Photos from the image-classification dataset "data_split" in the GitHub repository AbdullahAlrebdi/Task_7. Its 3 classes are: paper, rock, scissor.

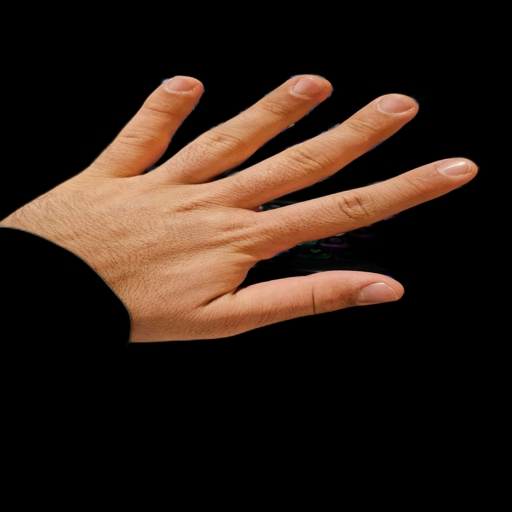
Label: paper

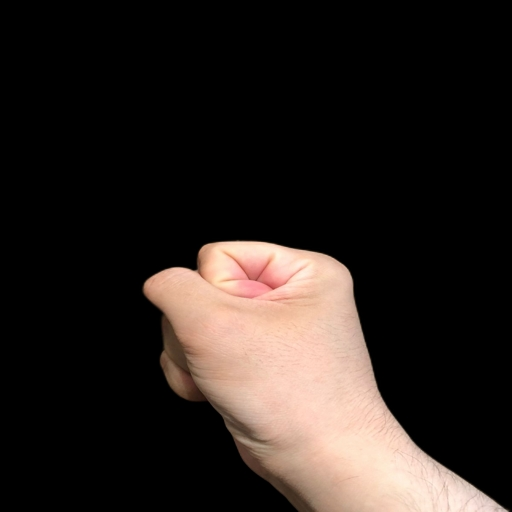
Label: rock

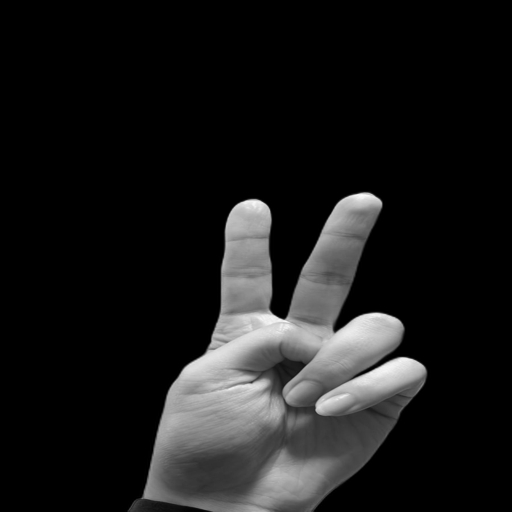
Label: scissor

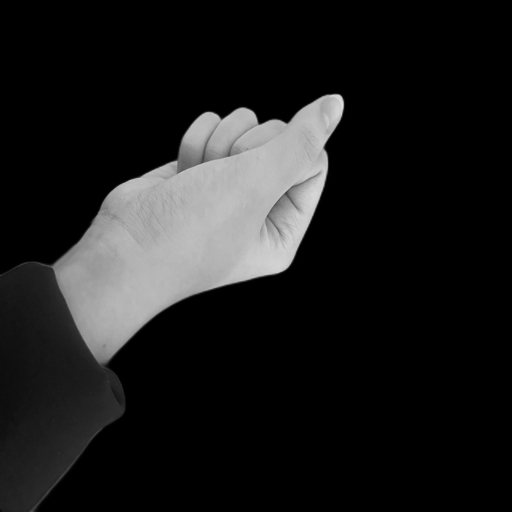
Label: rock

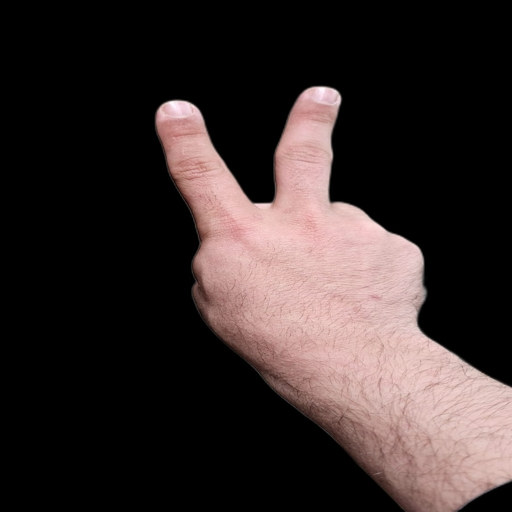
Label: scissor

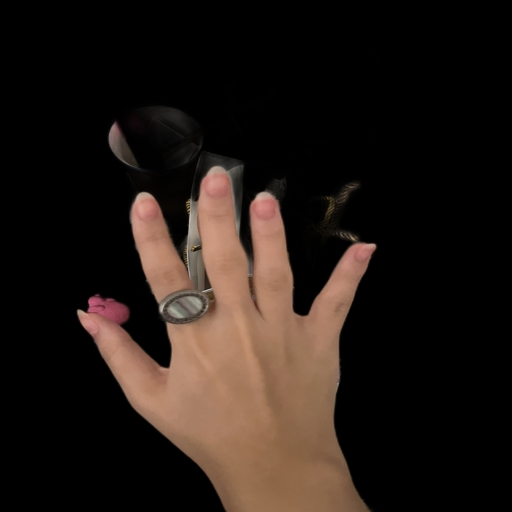
Label: paper
